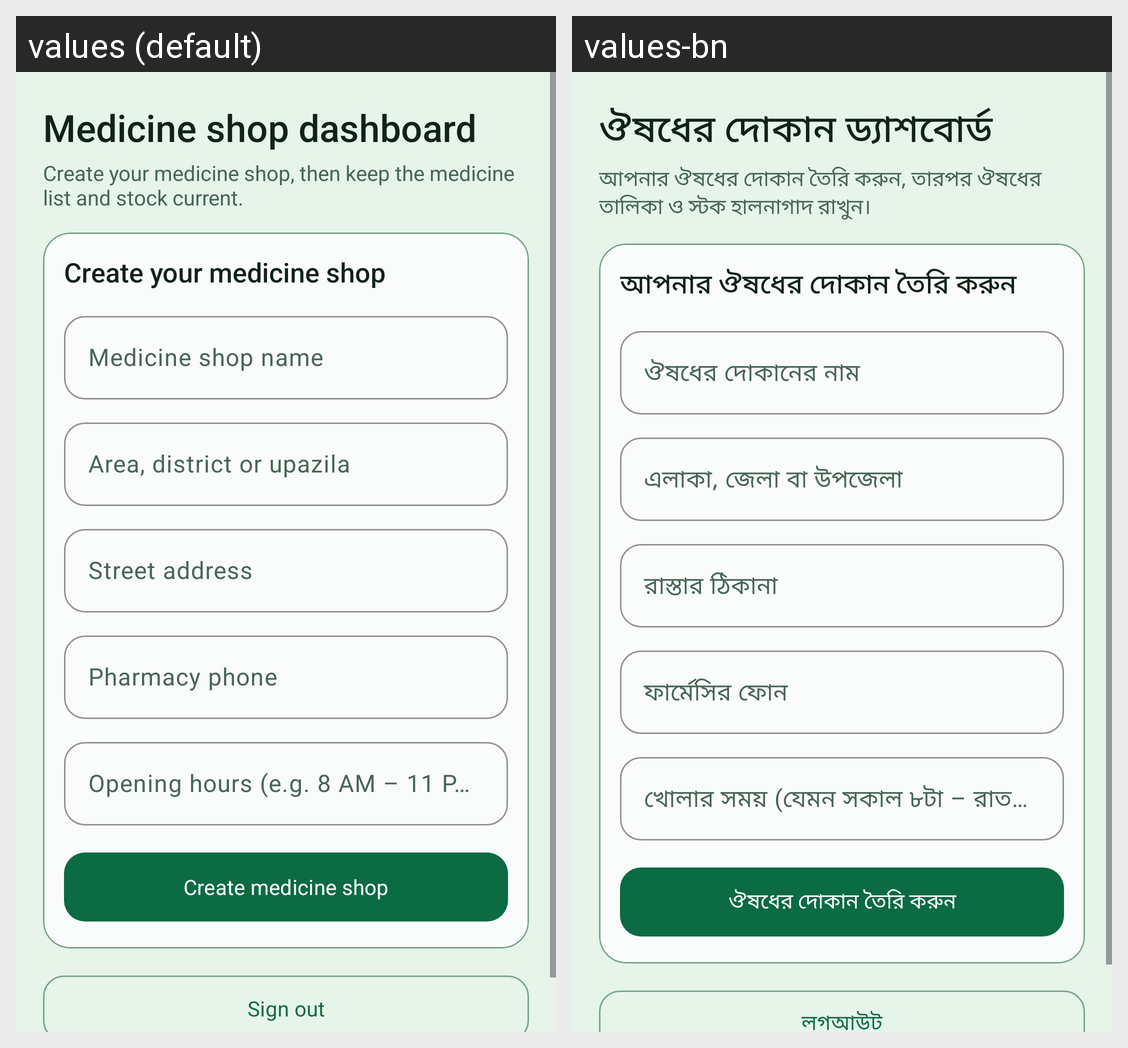

Translations of the strings shown on this Android screen, per locale in the grid:
Android screen res/layout/fragment_pharmacy_dashboard.xml rendered under 2 locales, left to right: values (default), values-bn. Device: Nexus 5 (rendered at 1080×1920; each locale shown at half size, 540×960, under a caption strip naming it); theme Theme.ShasthoBondhu.
Strings drawn on this screen, with the default value and each locale's value (text and hints the layout hard-codes, and strings that could not be matched under every locale, appear in the picture but are not listed):

pharmacy_dashboard_title
  values: Medicine shop dashboard
  values-bn: ঔষধের দোকান ড্যাশবোর্ড

pharmacy_dashboard_subtitle
  values: Create your medicine shop, then keep the medicine list and stock current.
  values-bn: আপনার ঔষধের দোকান তৈরি করুন, তারপর ঔষধের তালিকা ও স্টক হালনাগাদ রাখুন।

create_pharmacy_title
  values: Create your medicine shop
  values-bn: আপনার ঔষধের দোকান তৈরি করুন

hint_pharmacy_name
  values: Medicine shop name
  values-bn: ঔষধের দোকানের নাম

hint_area
  values: Area, district or upazila
  values-bn: এলাকা, জেলা বা উপজেলা

hint_pharmacy_address
  values: Street address
  values-bn: রাস্তার ঠিকানা

hint_pharmacy_phone
  values: Pharmacy phone
  values-bn: ফার্মেসির ফোন

hint_open_hours
  values: Opening hours (e.g. 8 AM – 11 PM)
  values-bn: খোলার সময় (যেমন সকাল ৮টা – রাত ১১টা)

action_create_pharmacy
  values: Create medicine shop
  values-bn: ঔষধের দোকান তৈরি করুন

sign_out
  values: Sign out
  values-bn: লগআউট
